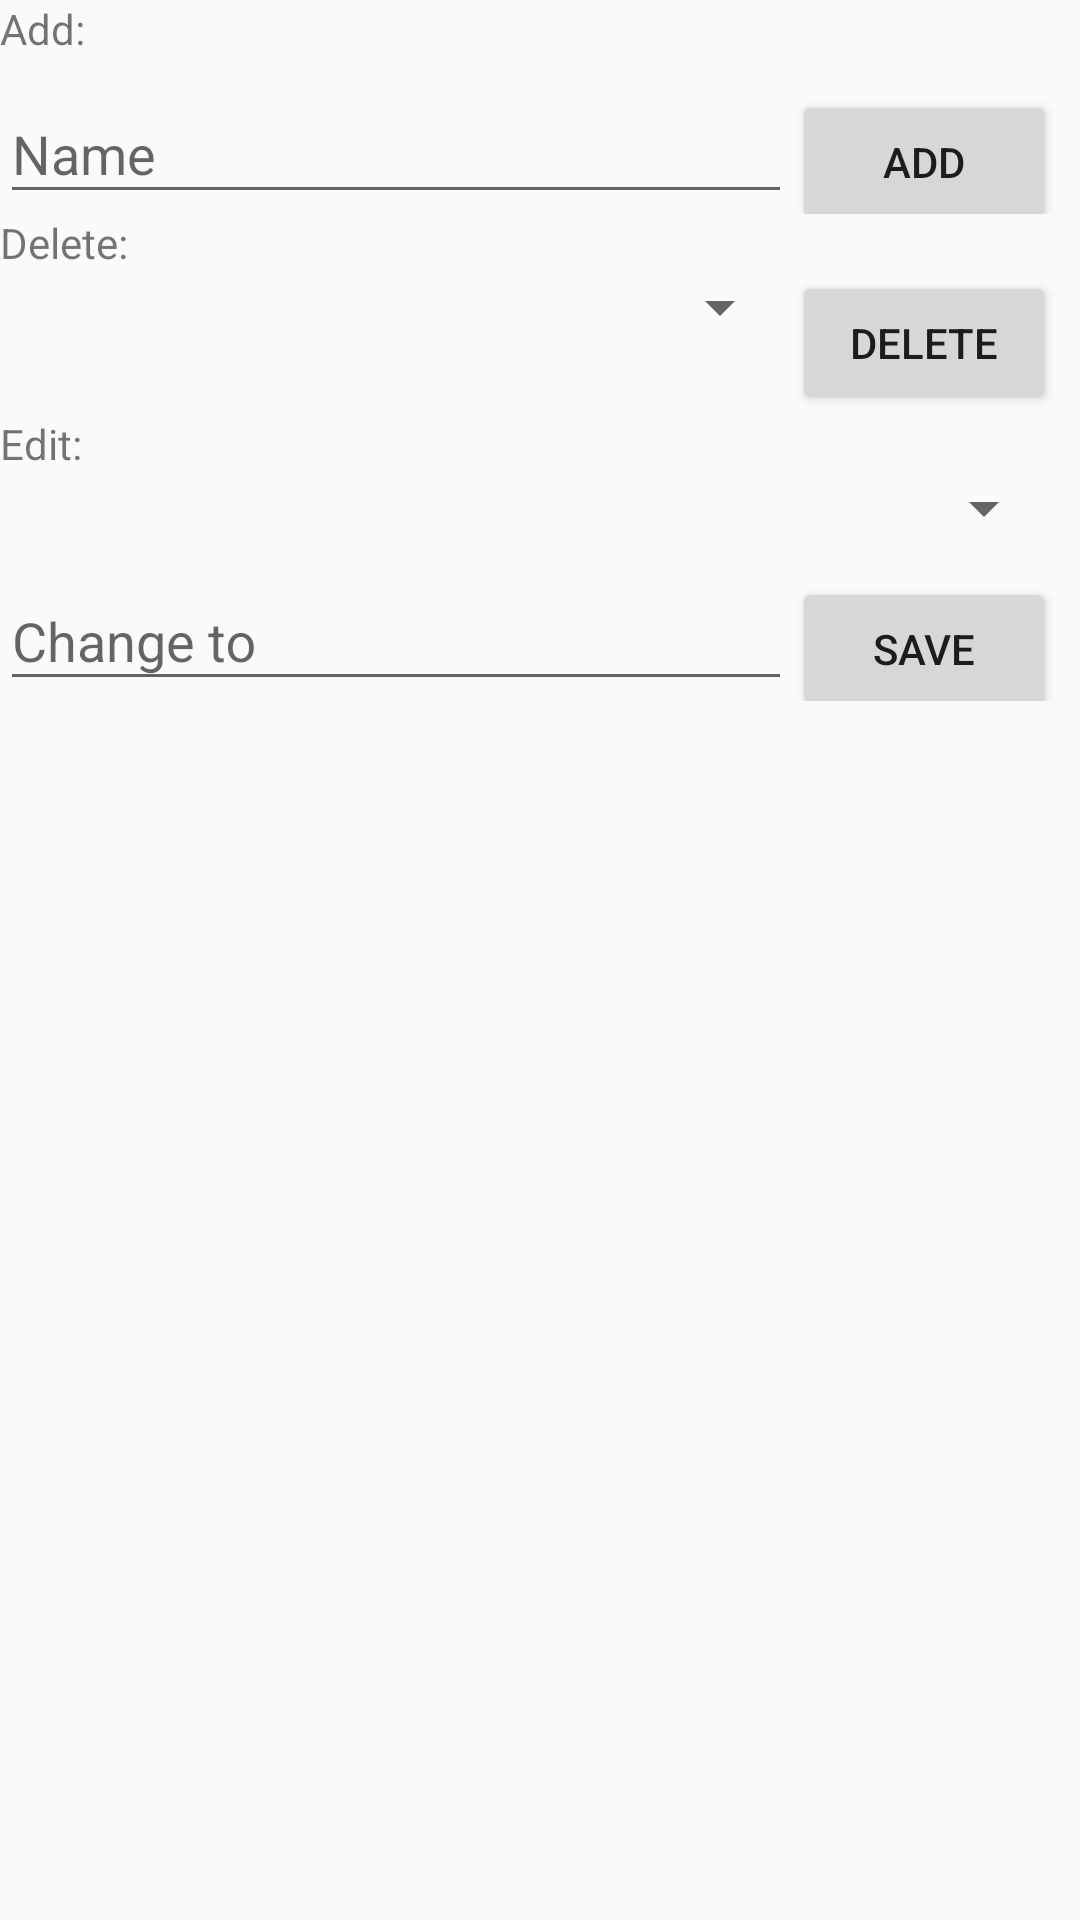

Android layout source for this screen:
<!-- AndroidManifest.xml: application theme AppTheme -->
<!-- res/layout/content_genero.xml -->
<?xml version="1.0" encoding="utf-8"?>
<androidx.constraintlayout.widget.ConstraintLayout xmlns:android="http://schemas.android.com/apk/res/android"
    xmlns:app="http://schemas.android.com/apk/res-auto"
    xmlns:tools="http://schemas.android.com/tools"
    android:layout_width="match_parent"
    android:layout_height="match_parent"
    android:focusableInTouchMode="true"
    app:layout_behavior="@string/appbar_scrolling_view_behavior"
    tools:context=".GeneroActivity"
    tools:showIn="@layout/activity_genero">

    <ScrollView
        android:id="@+id/scrollViewG"
        android:layout_width="0dp"
        android:layout_height="wrap_content"
        android:layout_marginStart="@dimen/margem_padrao"
        android:layout_marginLeft="@dimen/margem_padrao"
        android:layout_marginTop="@dimen/margem_padrao"
        android:layout_marginEnd="@dimen/margem_padrao"
        android:layout_marginRight="8dp"
        android:layout_marginBottom="8dp"
        app:layout_constraintEnd_toEndOf="parent"
        app:layout_constraintStart_toStartOf="parent"
        app:layout_constraintTop_toTopOf="parent">

        <LinearLayout
            android:layout_width="match_parent"
            android:layout_height="wrap_content"
            android:orientation="vertical">

            <TextView
                android:layout_width="wrap_content"
                android:layout_height="wrap_content"
                android:text="@string/add_" />

            <LinearLayout
                android:layout_width="match_parent"
                android:layout_height="wrap_content"
                android:orientation="horizontal">

                <com.google.android.material.textfield.TextInputLayout
                    android:id="@+id/textInputLayoutAdicionarG"
                    android:layout_width="0dp"
                    android:layout_height="wrap_content"
                    android:layout_marginStart="@dimen/margem_padrao"
                    android:layout_marginLeft="@dimen/margem_padrao"
                    android:layout_marginTop="@dimen/margem_padrao"
                    android:layout_marginEnd="@dimen/margem_padrao"
                    android:layout_marginRight="@dimen/margem_padrao"
                    android:layout_weight="1">

                    <com.google.android.material.textfield.TextInputEditText
                        android:id="@+id/editTextAdicionarG"
                        android:layout_width="match_parent"
                        android:layout_height="wrap_content"
                        android:hint="@string/HintNome"
                        android:inputType="textShortMessage|textAutoCorrect" />
                </com.google.android.material.textfield.TextInputLayout>

                <Button
                    android:layout_width="wrap_content"
                    android:layout_height="wrap_content"
                    android:onClick="Add"
                    android:text="@string/butãoAdd" />

            </LinearLayout>

            <TextView
                android:layout_width="match_parent"
                android:layout_height="wrap_content"
                android:text="@string/delete_" />

            <LinearLayout
                android:layout_width="match_parent"
                android:layout_height="match_parent"
                android:orientation="horizontal">

                <Spinner
                    android:id="@+id/spinnerApagarG"
                    android:layout_width="0dp"
                    android:layout_height="wrap_content"
                    android:layout_weight="1" />

                <Button
                    android:layout_width="wrap_content"
                    android:layout_height="wrap_content"
                    android:onClick="Delete"
                    android:text="@string/butãoDelete" />
            </LinearLayout>

            <TextView
                android:layout_width="match_parent"
                android:layout_height="wrap_content"
                android:text="@string/edit_" />

            <Spinner
                android:id="@+id/spinnerEditarG"
                android:layout_width="match_parent"
                android:layout_height="0dp"
                android:layout_weight="1" />

            <LinearLayout
                android:layout_width="match_parent"
                android:layout_height="match_parent"
                android:orientation="horizontal">

                <com.google.android.material.textfield.TextInputLayout
                    android:layout_width="0dp"
                    android:layout_height="wrap_content"
                    android:layout_weight="1">

                    <com.google.android.material.textfield.TextInputEditText
                        android:id="@+id/editTextEditarG"
                        android:layout_width="match_parent"
                        android:layout_height="wrap_content"
                        android:hint="@string/HintChageTo"
                        android:inputType="textShortMessage|textAutoCorrect" />
                </com.google.android.material.textfield.TextInputLayout>

                <Button
                    android:layout_width="wrap_content"
                    android:layout_height="wrap_content"
                    android:onClick="Save"
                    android:text="@string/butãoSave" />
            </LinearLayout>

        </LinearLayout>

    </ScrollView>

    <androidx.recyclerview.widget.RecyclerView
        android:id="@+id/recyclerViewGenero"
        android:layout_width="match_parent"
        android:layout_height="0dp"
        app:layout_constraintBottom_toBottomOf="parent"
        app:layout_constraintEnd_toEndOf="parent"
        app:layout_constraintStart_toStartOf="parent"
        app:layout_constraintTop_toBottomOf="@+id/scrollViewG" />

</androidx.constraintlayout.widget.ConstraintLayout>
<!-- res/layout/activity_genero.xml (included above) -->
<?xml version="1.0" encoding="utf-8"?>
<androidx.coordinatorlayout.widget.CoordinatorLayout xmlns:android="http://schemas.android.com/apk/res/android"
    xmlns:app="http://schemas.android.com/apk/res-auto"
    xmlns:tools="http://schemas.android.com/tools"
    android:layout_width="match_parent"
    android:layout_height="match_parent"
    tools:context=".GeneroActivity">

    <com.google.android.material.appbar.AppBarLayout
        android:layout_width="match_parent"
        android:layout_height="wrap_content"
        android:theme="@style/AppTheme.AppBarOverlay">

        <androidx.appcompat.widget.Toolbar
            android:id="@+id/toolbar"
            android:layout_width="match_parent"
            android:layout_height="?attr/actionBarSize"
            android:background="?attr/colorPrimary"
            app:popupTheme="@style/AppTheme.PopupOverlay" />

    </com.google.android.material.appbar.AppBarLayout>

    <include layout="@layout/content_genero" />

</androidx.coordinatorlayout.widget.CoordinatorLayout>
<!-- resources referenced by this layout -->
<resources>
  <string name="HintChageTo">Change to</string>
  <string name="HintNome">Name</string>
  <string name="add_">Add:</string>
  <string name="delete_">Delete:</string>
  <string name="edit_">Edit:</string>
  <style name="AppTheme.AppBarOverlay" parent="ThemeOverlay.AppCompat.Dark.ActionBar" />
  <style name="AppTheme.PopupOverlay" parent="ThemeOverlay.AppCompat.Light" />
  <style name="AppTheme" parent="Theme.AppCompat.Light.DarkActionBar">
          
          <item name="colorPrimary">@color/colorPrimary</item>
          <item name="colorPrimaryDark">@color/colorPrimaryDark</item>
          <item name="colorAccent">@color/colorAccent</item>
      </style>
  <color name="colorPrimary">#008577</color>
  <color name="colorPrimaryDark">#00574B</color>
  <color name="colorAccent">#D81B60</color>
</resources>
